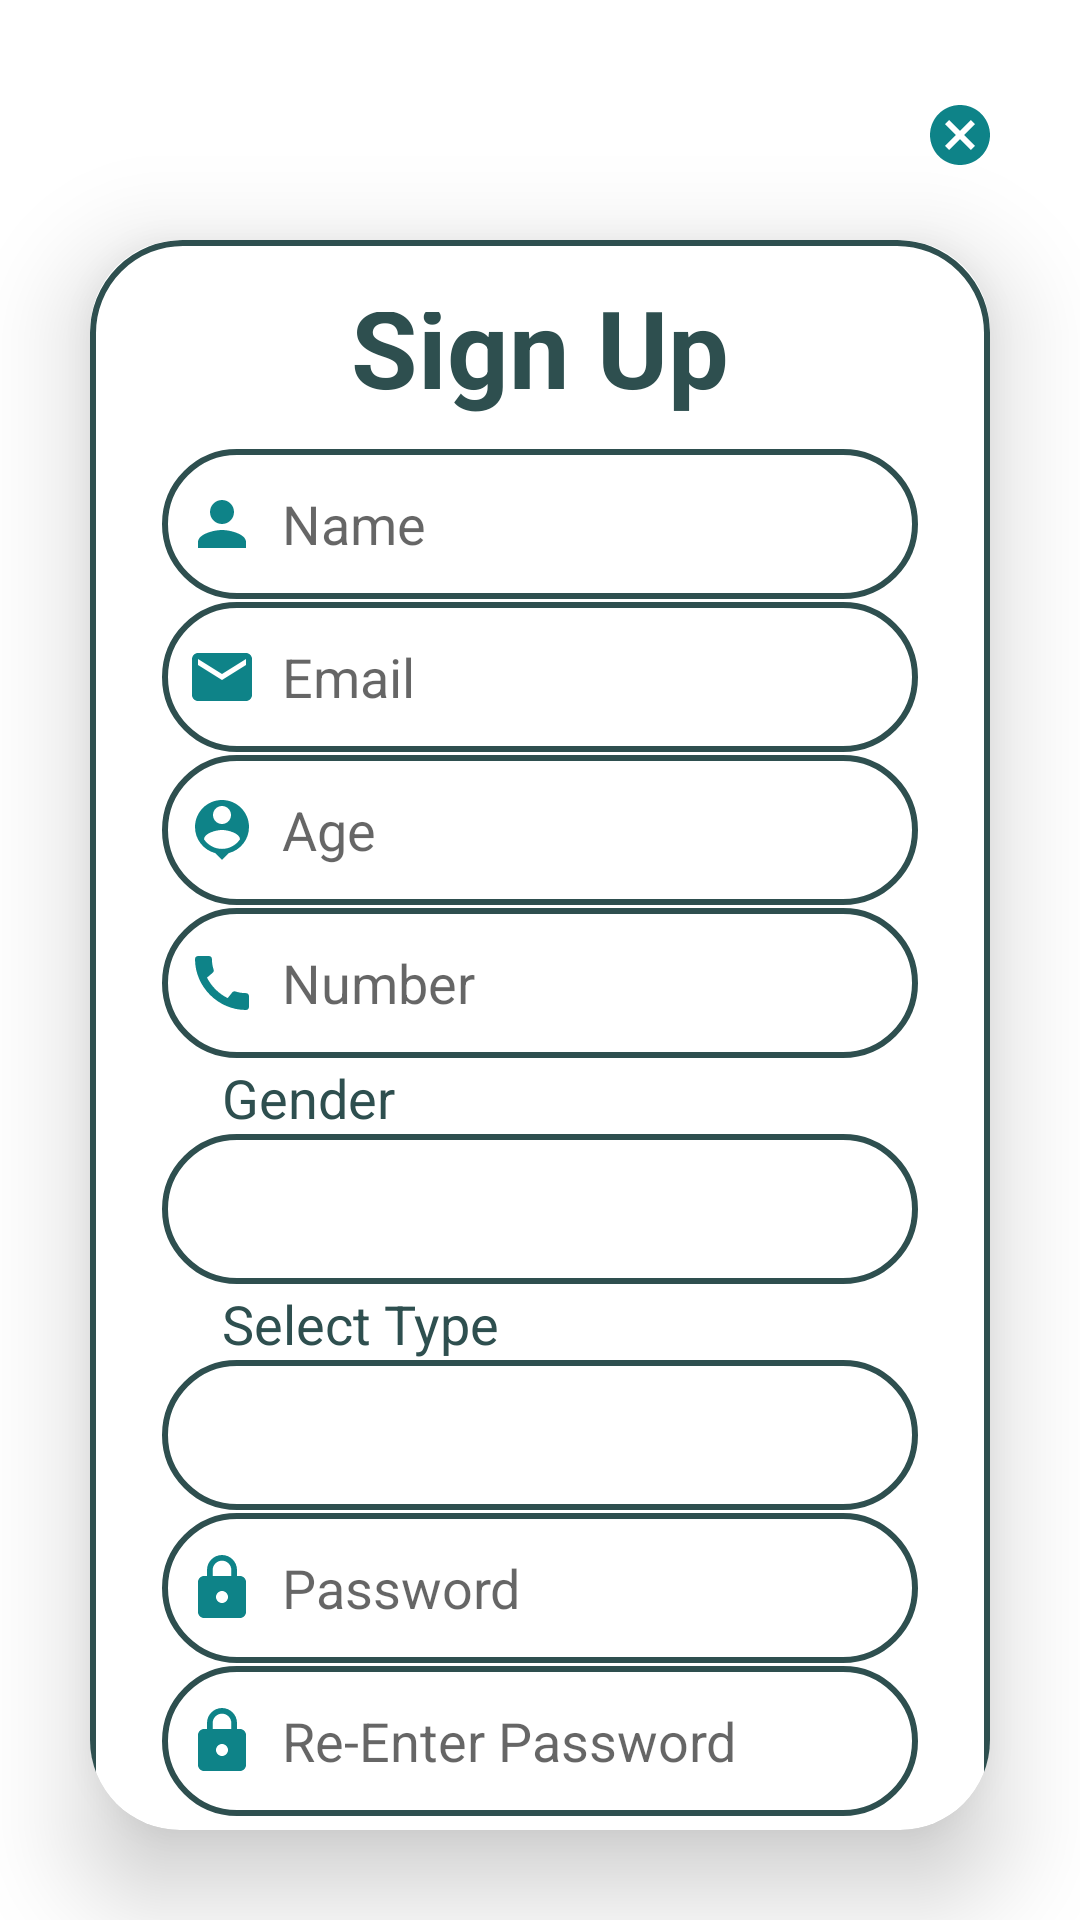

The Android layout XML behind this screen, and the referenced resources:
<!-- AndroidManifest.xml: application theme Theme.FixIt -->
<!-- res/layout/activity_signup.xml -->
<?xml version="1.0" encoding="utf-8"?>
<LinearLayout xmlns:android="http://schemas.android.com/apk/res/android"
    xmlns:app="http://schemas.android.com/apk/res-auto"
    xmlns:tools="http://schemas.android.com/tools"
    android:layout_width="match_parent"
    android:layout_height="match_parent"
    android:orientation="vertical"
    android:gravity="center"
    android:background="@drawable/pagebkg"
    tools:context=".Signup">

    <ImageButton
        android:id="@+id/btnCancel"
        android:layout_width="50dp"
        android:layout_height="50dp"
        android:background="@drawable/non_border"
        android:contentDescription="@string/signup_cancelBtn"
        android:translationX="140dp"
        android:translationY="20dp"
        app:srcCompat="@drawable/baseline_cancel_24" />

    <androidx.cardview.widget.CardView
        android:layout_width="match_parent"
        android:layout_height="wrap_content"
        android:layout_margin="30dp"
        app:cardCornerRadius="30dp"
        app:cardElevation="20dp">


        <LinearLayout
            android:layout_width="match_parent"
            android:layout_height="710dp"
            android:layout_gravity="center_horizontal"
            android:background="@drawable/lavender_border"
            android:orientation="vertical"
            android:padding="24dp">

            <TextView
                android:layout_width="match_parent"
                android:layout_height="wrap_content"
                android:layout_marginTop="-13dp"
                android:text="Sign Up"
                android:textAlignment="center"
                android:textColor="@color/lavender"
                android:textSize="36dp"
                android:textStyle="bold" />

            <EditText
                android:id="@+id/signupName"
                android:layout_width="match_parent"
                android:layout_height="50dp"
                android:layout_marginTop="10dp"
                android:background="@drawable/lavender_border"
                android:drawableLeft="@drawable/baseline_person_24"
                android:drawablePadding="8dp"
                android:hint="Name"
                android:padding="8dp"
                android:textColor="@color/black" />

            <EditText
                android:id="@+id/signupEmail"
                android:layout_width="match_parent"
                android:layout_height="50dp"
                android:layout_marginTop="1dp"
                android:background="@drawable/lavender_border"
                android:drawableLeft="@drawable/baseline_email_24"
                android:drawablePadding="8dp"
                android:hint="Email"
                android:padding="8dp"
                android:textColor="@color/black" />

            <EditText
                android:id="@+id/signupAge"
                android:layout_width="match_parent"
                android:layout_height="50dp"
                android:layout_marginTop="1dp"
                android:background="@drawable/lavender_border"
                android:drawableLeft="@drawable/baseline_person_pin_24"
                android:drawablePadding="8dp"
                android:hint="Age"
                android:padding="8dp"
                android:textColor="@color/black" />

            <EditText
                android:id="@+id/signupNumber"
                android:layout_width="match_parent"
                android:layout_height="50dp"
                android:layout_marginTop="1dp"
                android:background="@drawable/lavender_border"
                android:drawableLeft="@drawable/baseline_call_24"
                android:drawablePadding="8dp"
                android:hint="Number"
                android:padding="8dp"
                android:textColor="@color/black" />

            <TextView
                android:layout_width="match_parent"
                android:layout_height="wrap_content"
                android:layout_marginTop="1dp"
                android:paddingLeft="20dp"
                android:text="Gender"
                android:textColor="@color/lavender"
                android:textSize="18dp" />

            <Spinner
                android:id="@+id/signupGender"
                android:layout_width="match_parent"
                android:layout_height="50dp"
                android:background="@drawable/lavender_border"
                android:entries="@array/gender"
                android:padding="8dp"
                android:spinnerMode="dropdown"
                android:textColor="@color/black" />

            <TextView
                android:layout_width="match_parent"
                android:layout_height="wrap_content"
                android:layout_marginTop="1dp"
                android:paddingLeft="20dp"
                android:text="Select Type"
                android:textColor="@color/lavender"
                android:textSize="18dp" />

            <Spinner
                android:id="@+id/signupType"
                android:layout_width="match_parent"
                android:layout_height="50dp"
                android:background="@drawable/lavender_border"
                android:entries="@array/type"
                android:padding="8dp"
                android:textColor="@color/black" />

            <EditText
                android:id="@+id/signupPassword"
                android:layout_width="match_parent"
                android:layout_height="50dp"
                android:layout_marginTop="1dp"
                android:background="@drawable/lavender_border"
                android:drawableLeft="@drawable/baseline_lock_24"
                android:drawablePadding="8dp"
                android:hint="Password"
                android:inputType="textPassword"
                android:padding="8dp"
                android:textColor="@color/black" />

            <EditText
                android:id="@+id/signupRePassword"
                android:layout_width="match_parent"
                android:layout_height="50dp"
                android:layout_marginTop="1dp"
                android:background="@drawable/lavender_border"
                android:drawableLeft="@drawable/baseline_lock_24"
                android:drawablePadding="8dp"
                android:hint="Re-Enter Password"
                android:inputType="textPassword"
                android:padding="8dp"
                android:textColor="@color/black" />

            <Button
                android:id="@+id/signupBtn"
                android:layout_width="match_parent"
                android:layout_height="60dp"
                android:layout_marginTop="3dp"
                android:text="@string/signup_SignUp"
                android:textSize="18sp"
                app:cornerRadius="20dp" />

            <TextView
                android:id="@+id/loginRedirectText"
                android:layout_width="wrap_content"
                android:layout_height="wrap_content"
                android:layout_gravity="center"
                android:layout_marginTop="-2dp"
                android:padding="8dp"
                android:text="Already an user? Login"
                android:textColor="@color/lavender"
                android:textSize="18sp" />


        </LinearLayout>

    </androidx.cardview.widget.CardView>

</LinearLayout>
<!-- resources referenced by this layout -->
<resources>
  <string-array name="gender">
          <item />
          <item>Male</item>
          <item>Female</item>
      </string-array>
  <string-array name="type">
          <item />
          <item>Worker</item>
          <item>Customer</item>
      </string-array>
  <color name="black">#FF000000</color>
  <color name="lavender">#2E4F4F</color>
  <!-- drawable baseline_cancel_24 (drawable) -->
  <vector android:height="24dp" android:tint="#0E8388"
      android:viewportHeight="24" android:viewportWidth="24"
      android:width="24dp" xmlns:android="http://schemas.android.com/apk/res/android">
      <path android:fillColor="@android:color/white" android:pathData="M12,2C6.47,2 2,6.47 2,12s4.47,10 10,10 10,-4.47 10,-10S17.53,2 12,2zM17,15.59L15.59,17 12,13.41 8.41,17 7,15.59 10.59,12 7,8.41 8.41,7 12,10.59 15.59,7 17,8.41 13.41,12 17,15.59z"/>
  </vector>
  <!-- drawable baseline_email_24 (drawable) -->
  <vector android:height="24dp" android:tint="#0E8388"
      android:viewportHeight="24" android:viewportWidth="24"
      android:width="24dp" xmlns:android="http://schemas.android.com/apk/res/android">
      <path android:fillColor="@android:color/white" android:pathData="M20,4L4,4c-1.1,0 -1.99,0.9 -1.99,2L2,18c0,1.1 0.9,2 2,2h16c1.1,0 2,-0.9 2,-2L22,6c0,-1.1 -0.9,-2 -2,-2zM20,8l-8,5 -8,-5L4,6l8,5 8,-5v2z"/>
  </vector>
  <!-- drawable baseline_lock_24 (drawable) -->
  <vector android:height="24dp" android:tint="#0E8388"
      android:viewportHeight="24" android:viewportWidth="24"
      android:width="24dp" xmlns:android="http://schemas.android.com/apk/res/android">
      <path android:fillColor="@android:color/white" android:pathData="M18,8h-1L17,6c0,-2.76 -2.24,-5 -5,-5S7,3.24 7,6v2L6,8c-1.1,0 -2,0.9 -2,2v10c0,1.1 0.9,2 2,2h12c1.1,0 2,-0.9 2,-2L20,10c0,-1.1 -0.9,-2 -2,-2zM12,17c-1.1,0 -2,-0.9 -2,-2s0.9,-2 2,-2 2,0.9 2,2 -0.9,2 -2,2zM15.1,8L8.9,8L8.9,6c0,-1.71 1.39,-3.1 3.1,-3.1 1.71,0 3.1,1.39 3.1,3.1v2z"/>
  </vector>
  <!-- drawable baseline_person_24 (drawable) -->
  <vector android:height="24dp" android:tint="#0E8388"
      android:viewportHeight="24" android:viewportWidth="24"
      android:width="24dp" xmlns:android="http://schemas.android.com/apk/res/android">
      <path android:fillColor="@android:color/white" android:pathData="M12,12c2.21,0 4,-1.79 4,-4s-1.79,-4 -4,-4 -4,1.79 -4,4 1.79,4 4,4zM12,14c-2.67,0 -8,1.34 -8,4v2h16v-2c0,-2.66 -5.33,-4 -8,-4z"/>
  </vector>
  <!-- drawable lavender_border (drawable) -->
  <?xml version="1.0" encoding="utf-8"?>
  <shape xmlns:android="http://schemas.android.com/apk/res/android"
      android:shape="rectangle">
  
          <stroke
              android:width="2dp"
              android:color="@color/lavender"/>
  
          <corners
              android:radius="30dp"/>
  
  </shape>
  <!-- drawable non_border (drawable) -->
  <?xml version="1.0" encoding="utf-8"?>
  <shape xmlns:android="http://schemas.android.com/apk/res/android"
      android:shape="rectangle">
  
      <stroke
          android:color="@color/lavender"/>
  
      <corners
          android:radius="30dp"/>
  
  </shape>
  <string name="signup_SignUp">SIGN UP</string>
  <string name="signup_cancelBtn">cancel</string>
  <style name="Theme.FixIt" parent="Theme.MaterialComponents.DayNight.NoActionBar">
          
          <item name="colorPrimary">@color/Dark_green</item>
          <item name="colorPrimaryVariant">@color/Light_blue</item>
          <item name="colorOnPrimary">@color/Light_green</item>
          
          <item name="colorSecondary">@color/teal_200</item>
          <item name="colorSecondaryVariant">@color/teal_700</item>
          <item name="colorOnSecondary">@color/black</item>
          
          <item name="android:statusBarColor">@color/Light_blue</item>
          
      </style>
  <color name="Dark_green">#2E4F4F</color>
  <color name="Light_blue">#0E8388</color>
  <color name="Light_green">#CBE4DE</color>
  <color name="teal_200">#FF03DAC5</color>
  <color name="teal_700">#FF018786</color>
</resources>
